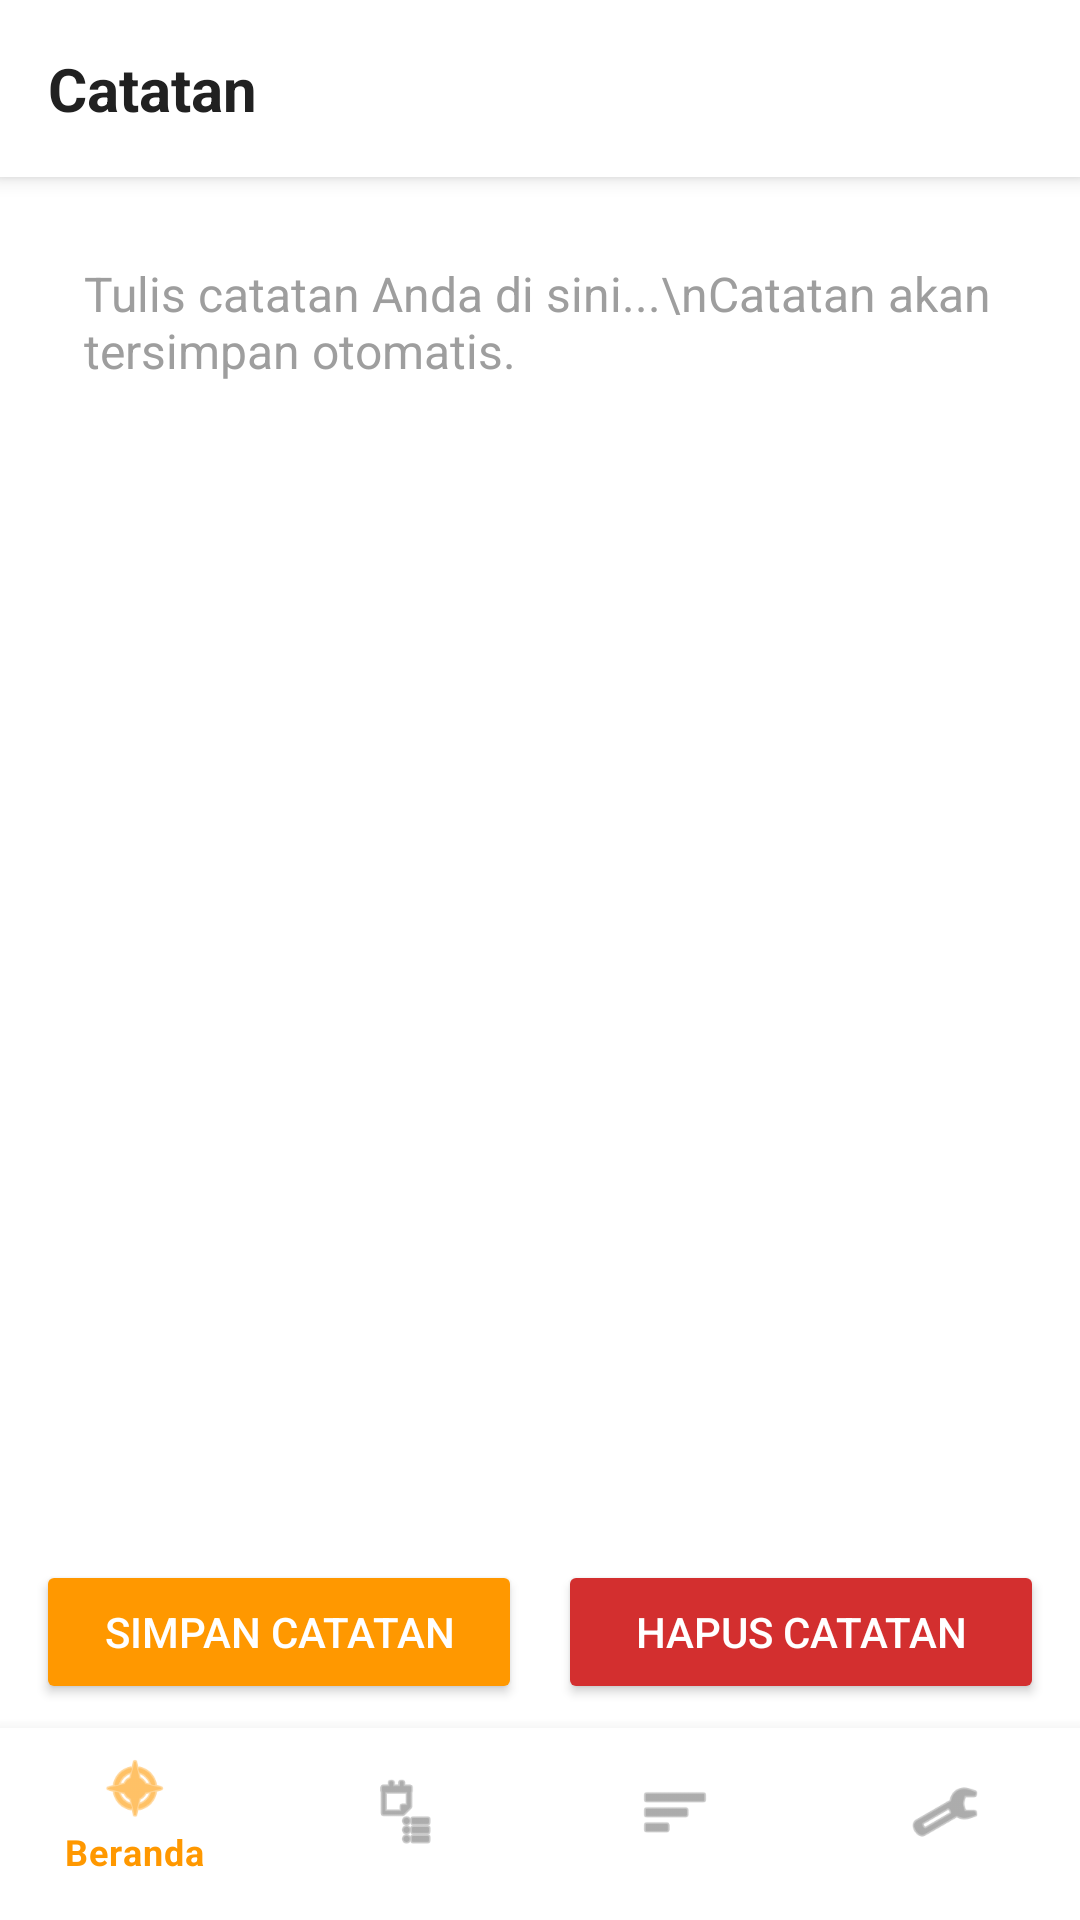

Here is an Android app screen rendered from its layout file. Give the layout XML and the strings, colors and styles it references.
<!-- AndroidManifest.xml: application theme Theme.BukuTamuDigital -->
<!-- res/layout/activity_catatan.xml -->
<?xml version="1.0" encoding="utf-8"?>
<androidx.constraintlayout.widget.ConstraintLayout
    xmlns:android="http://schemas.android.com/apk/res/android"
    xmlns:app="http://schemas.android.com/apk/res-auto"
    android:layout_width="match_parent"
    android:layout_height="match_parent"
    android:background="?android:attr/windowBackground">

    
    <TextView
        android:id="@+id/tvHeaderCatatan"
        android:layout_width="match_parent"
        android:layout_height="wrap_content"
        android:text="Catatan"
        android:textSize="20sp"
        android:textStyle="bold"
        android:textColor="#212121"
        android:padding="16dp"
        android:background="#FFFFFF"
        android:elevation="4dp"
        app:layout_constraintTop_toTopOf="parent" />

    
    <EditText
        android:id="@+id/etNotepad"
        android:layout_width="0dp"
        android:layout_height="0dp"
        android:background="#FFFFFF"
        android:gravity="top|start"
        android:hint="Tulis catatan Anda di sini...\nCatatan akan tersimpan otomatis."
        android:padding="16dp"
        android:textColor="#212121"
        android:textColorHint="#9E9E9E"
        android:textSize="16sp"
        android:layout_margin="12dp"
        app:layout_constraintTop_toBottomOf="@id/tvHeaderCatatan"
        app:layout_constraintBottom_toTopOf="@id/layoutTombol"
        app:layout_constraintStart_toStartOf="parent"
        app:layout_constraintEnd_toEndOf="parent" />

    
    <LinearLayout
        android:id="@+id/layoutTombol"
        android:layout_width="0dp"
        android:layout_height="wrap_content"
        android:orientation="horizontal"
        android:paddingHorizontal="12dp"
        android:paddingBottom="8dp"
        app:layout_constraintTop_toBottomOf="@id/etNotepad"
        app:layout_constraintBottom_toTopOf="@id/bottomNavigation"
        app:layout_constraintStart_toStartOf="parent"
        app:layout_constraintEnd_toEndOf="parent">

        <Button
            android:id="@+id/btnSimpanCatatan"
            android:layout_width="0dp"
            android:layout_height="wrap_content"
            android:layout_weight="1"
            android:layout_marginEnd="6dp"
            android:text="Simpan Catatan"
            android:backgroundTint="#FF9800"
            android:textColor="#FFFFFF" />

        <Button
            android:id="@+id/btnHapusCatatan"
            android:layout_width="0dp"
            android:layout_height="wrap_content"
            android:layout_weight="1"
            android:layout_marginStart="6dp"
            android:text="Hapus Catatan"
            android:backgroundTint="#D32F2F"
            android:textColor="#FFFFFF" />
    </LinearLayout>

    
    <com.google.android.material.bottomnavigation.BottomNavigationView
        android:id="@+id/bottomNavigation"
        android:layout_width="0dp"
        android:layout_height="wrap_content"
        android:background="?android:attr/windowBackground"
        android:paddingBottom="8dp"
        app:itemIconTint="@color/nav_item_color"
        app:itemTextColor="@color/nav_item_color"
        app:menu="@menu/bottom_nav_menu"
        app:layout_constraintBottom_toBottomOf="parent"
        app:layout_constraintStart_toStartOf="parent"
        app:layout_constraintEnd_toEndOf="parent" />

</androidx.constraintlayout.widget.ConstraintLayout>
<!-- resources referenced by this layout -->
<resources>
  <style name="Theme.BukuTamuDigital" parent="Theme.MaterialComponents.DayNight.NoActionBar">
          
          <item name="colorPrimary">#2196F3</item>
          <item name="colorPrimaryVariant">#1976D2</item>
          <item name="colorOnPrimary">#FFFFFF</item>
      </style>
</resources>
